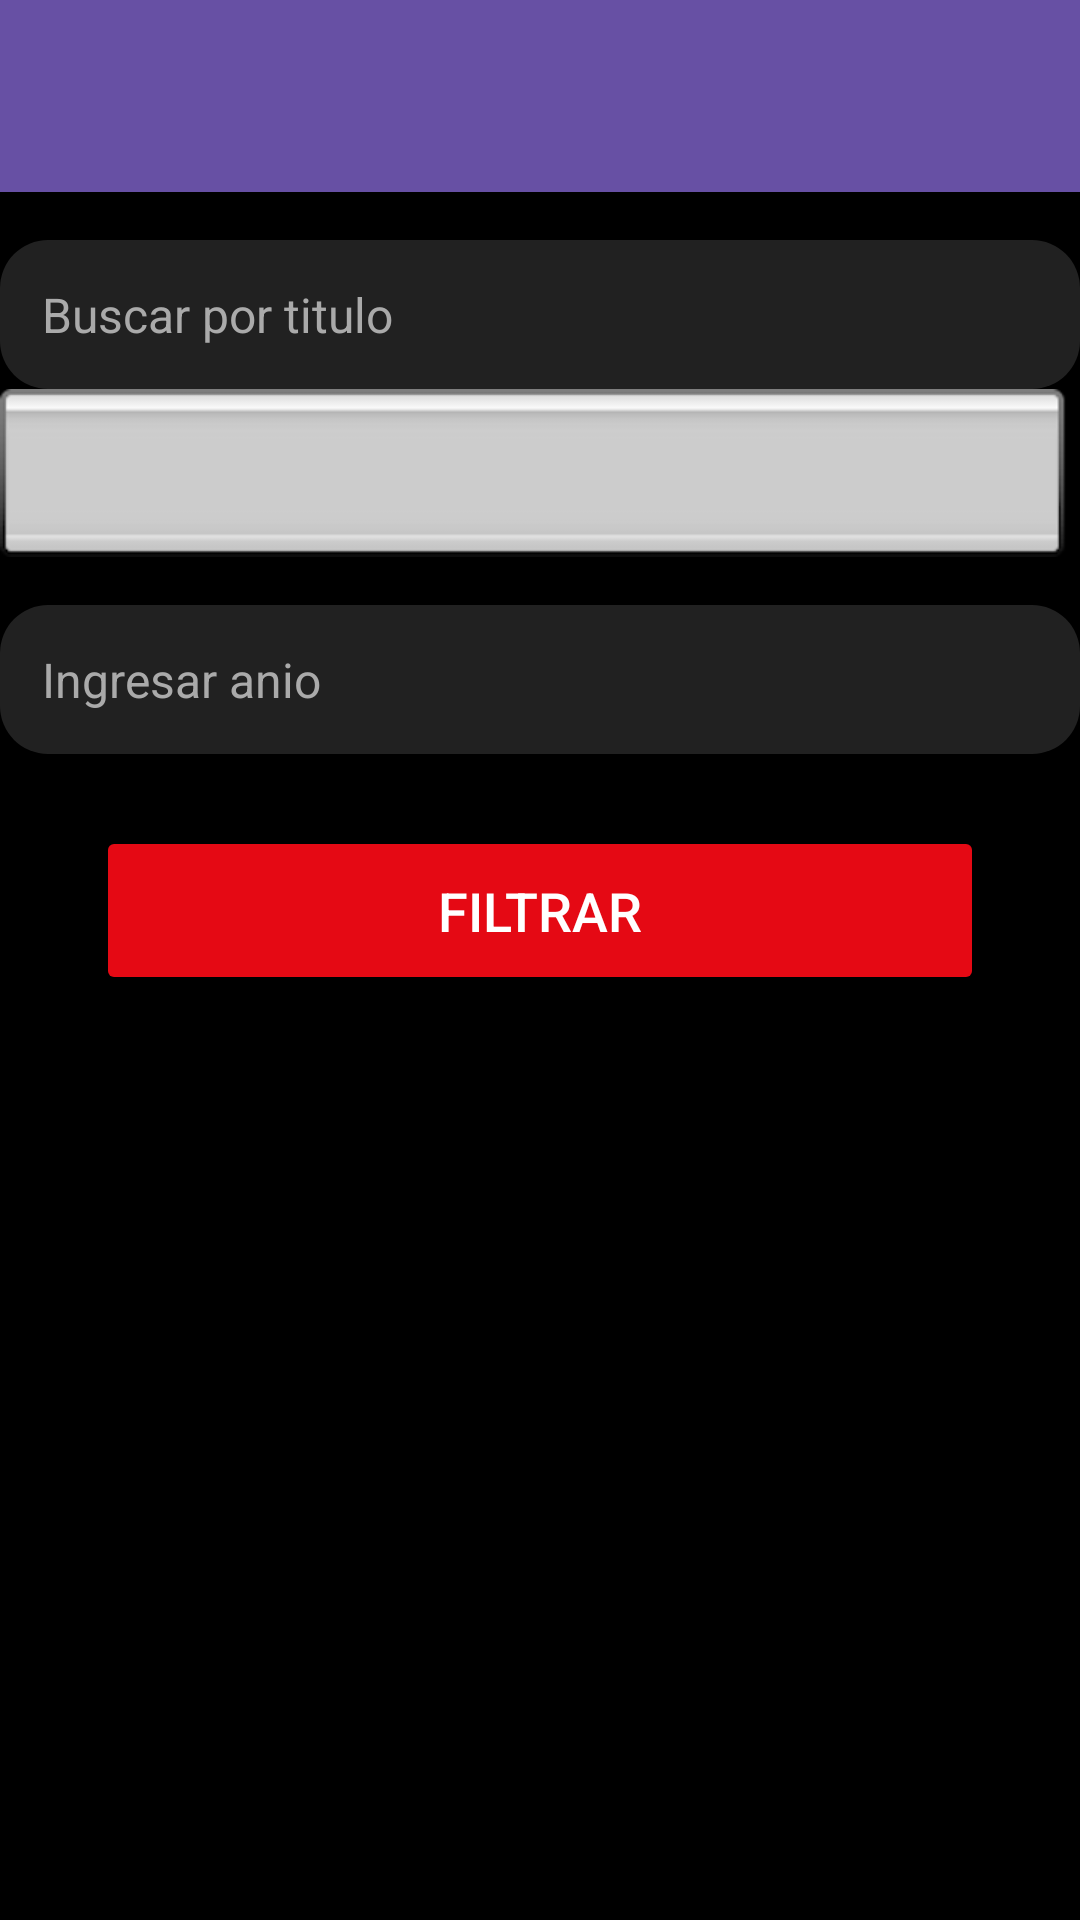

Write the Android layout XML for this screen, with the resource values it uses.
<!-- AndroidManifest.xml: application theme Theme.Proyecto1raentrega -->
<!-- res/layout/activity_main.xml -->
<?xml version="1.0" encoding="utf-8"?>
<androidx.drawerlayout.widget.DrawerLayout
    xmlns:android="http://schemas.android.com/apk/res/android"
    xmlns:app="http://schemas.android.com/apk/res-auto"
    xmlns:tools="http://schemas.android.com/tools"
    android:id="@+id/drawerLayout"
    android:layout_width="match_parent"
    android:layout_height="match_parent"
    android:fitsSystemWindows="true"
    tools:context=".MainActivity">

    
    <androidx.constraintlayout.widget.ConstraintLayout
        android:layout_width="match_parent"
        android:layout_height="match_parent"
        android:background="@color/black">

        
        <androidx.appcompat.widget.Toolbar
            android:id="@+id/toolbar"
            android:layout_width="0dp"
            android:layout_height="?attr/actionBarSize"
            android:background="?attr/colorPrimary"
            android:theme="@style/ThemeOverlay.AppCompat.Dark.ActionBar"
            android:title="Películas"
            app:titleTextColor="@android:color/white"
            app:layout_constraintTop_toTopOf="parent"
            app:layout_constraintStart_toStartOf="parent"
            app:layout_constraintEnd_toEndOf="parent" />

        
        <AutoCompleteTextView
            android:id="@+id/autoCompleteTitulo"
            android:layout_width="0dp"
            android:layout_height="wrap_content"
            android:hint="@string/buscar_por_titulo"
            android:textColor="@android:color/white"
            android:textColorHint="@android:color/darker_gray"
            android:textSize="16sp"
            android:padding="14dp"
            android:background="@drawable/rounded_edittext"
            app:layout_constraintTop_toBottomOf="@id/toolbar"
            app:layout_constraintStart_toStartOf="parent"
            app:layout_constraintEnd_toEndOf="parent"
            android:layout_marginTop="16dp" />

        
        <Spinner
            android:id="@+id/spinnerGenero"
            android:layout_width="0dp"
            android:layout_height="wrap_content"
            style="@style/SpinnerStyle"
            app:layout_constraintTop_toBottomOf="@id/autoCompleteTitulo"
            app:layout_constraintStart_toStartOf="parent"
            app:layout_constraintEnd_toEndOf="parent" />

        
        <EditText
            android:id="@+id/editTextAnio"
            android:layout_width="0dp"
            android:layout_height="wrap_content"
            android:hint="@string/ingresar_anio"
            android:inputType="number"
            android:textColor="@android:color/white"
            android:textColorHint="@android:color/darker_gray"
            android:textSize="16sp"
            android:padding="14dp"
            android:background="@drawable/rounded_edittext"
            app:layout_constraintTop_toBottomOf="@id/spinnerGenero"
            app:layout_constraintStart_toStartOf="parent"
            app:layout_constraintEnd_toEndOf="parent"
            android:layout_marginTop="16dp"/>

        
        <Button
            android:id="@+id/btnFiltrar"
            android:layout_width="0dp"
            android:layout_height="wrap_content"
            android:text="@string/filtrar"
            android:textColor="@android:color/white"
            android:textSize="18sp"
            android:backgroundTint="@color/red"
            android:padding="16dp"
            app:layout_constraintTop_toBottomOf="@id/editTextAnio"
            app:layout_constraintStart_toStartOf="parent"
            app:layout_constraintEnd_toEndOf="parent"
            android:layout_marginTop="24dp"
            android:layout_marginHorizontal="32dp"
            android:layout_marginBottom="16dp"/>

        
        <androidx.recyclerview.widget.RecyclerView
            android:id="@+id/recyclerViewPeliculas"
            android:layout_width="0dp"
            android:layout_height="0dp"
            app:layout_constraintTop_toBottomOf="@id/btnFiltrar"
            app:layout_constraintStart_toStartOf="parent"
            app:layout_constraintEnd_toEndOf="parent"
            app:layout_constraintBottom_toBottomOf="parent"
            android:layout_marginTop="16dp"/>
    </androidx.constraintlayout.widget.ConstraintLayout>

    
    <com.google.android.material.navigation.NavigationView
        android:id="@+id/navigationView"
        android:layout_width="wrap_content"
        android:layout_height="match_parent"
        android:layout_gravity="start"
        android:fitsSystemWindows="true"
        app:menu="@menu/nav_menu"
        app:headerLayout="@layout/nav_header"/>
</androidx.drawerlayout.widget.DrawerLayout>
<!-- res/layout/nav_header.xml (included above) -->
<?xml version="1.0" encoding="utf-8"?>
<LinearLayout xmlns:android="http://schemas.android.com/apk/res/android"
    android:layout_width="match_parent"
    android:layout_height="160dp"
    android:background="@color/red"
    android:gravity="bottom"
    android:orientation="vertical"
    android:padding="16dp">

    
    <TextView
        android:id="@+id/headerTitle"
        android:layout_width="wrap_content"
        android:layout_height="wrap_content"
        android:text="@string/mi_aplicaci_n"
        android:textColor="@android:color/white"
        android:textSize="20sp"
        android:textStyle="bold"
        android:layout_marginTop="8dp"
        android:layout_gravity="center" />

    
    <TextView
        android:id="@+id/headerSubtitle"
        android:layout_width="wrap_content"
        android:layout_height="wrap_content"
        android:text="@string/bienvenido"
        android:textColor="@android:color/white"
        android:textSize="16sp"
        android:layout_marginTop="4dp"
        android:layout_gravity="center" />
</LinearLayout>
<!-- resources referenced by this layout -->
<resources>
  <color name="black">#000000</color>
  <color name="red">#E50914</color>
  <!-- drawable rounded_edittext (drawable) -->
  <?xml version="1.0" encoding="utf-8"?>
  <shape xmlns:android="http://schemas.android.com/apk/res/android">
      <solid android:color="#212121"/> 
      <corners android:radius="16dp"/> 
      <padding android:left="12dp" android:top="12dp" android:right="12dp" android:bottom="12dp"/>
  </shape>
  <string name="bienvenido">Bienvenido</string>
  <string name="buscar_por_titulo">Buscar por titulo</string>
  <string name="filtrar">Filtrar</string>
  <string name="ingresar_anio">Ingresar anio</string>
  <string name="mi_aplicaci_n">Que ver</string>
  <style name="SpinnerStyle">
          <item name="android:background">@android:drawable/spinner_background</item>
          <item name="android:dropDownSelector">@android:color/white</item>
          <item name="android:textColor">@android:color/white</item>
          <item name="android:popupBackground">@color/black</item>
          <item name="android:dropDownVerticalOffset">4dp</item>
          <item name="android:dropDownHorizontalOffset">4dp</item>
      </style>
  <style name="Theme.Proyecto1raentrega" parent="Base.Theme.Proyecto1raentrega" />
  <style name="Base.Theme.Proyecto1raentrega" parent="Theme.Material3.DayNight.NoActionBar">
          
          
      </style>
</resources>
